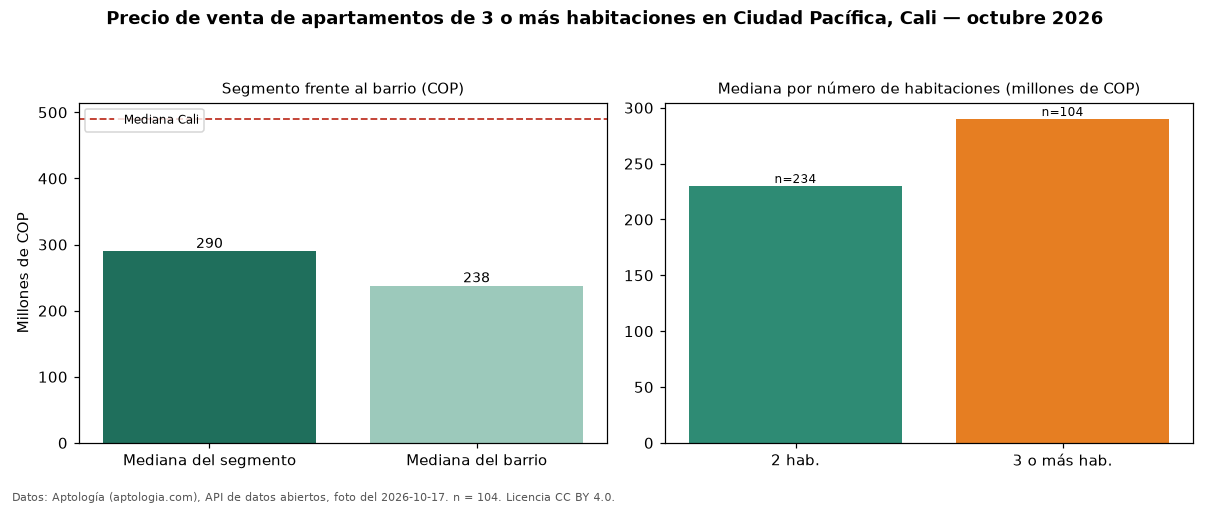

Data behind this chart, as committed beside it:
seccion, metrica, valor_cop, n
precio, mediana, 290000000, 104
habitaciones, 2, 230000000, 234
habitaciones, 3+, 290000000, 104
barrio, mediana_barrio_todos_los_tamanos, 238000000, 339
ciudad, mediana_ciudad, 490000000, 
fuente, fecha_foto, 2026-10-17, 
fuente, atribucion, https://www.aptologia.com/venta/cali/ciu…, 
